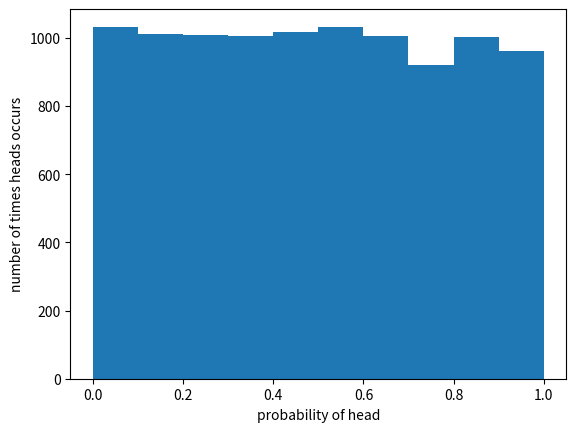

This chart was generated by the following Python code:
#!/usr/bin/env python3
# -*- coding: utf-8 -*-
"""
Created on Thu Jun  4 12:19:05 2020

@author: aakarsh.rajagopalan
"""
"""
BERNOULLIS TRIAL
the purpose of this code is going to be to:
    1. identify the probability of getting heads in 10000 events.
"""
import numpy as np
import matplotlib.pyplot as plt

#seeding a number
np.random.seed(42)

#declaring a variable array to hold the random numbers generated by the random module
random_number = np.empty(10000)
#creating a for loop to simulate 10,000 events
for i in range(10000):
    random_number[i] = np.random.random()

_ = plt.hist(random_number)

_ = plt.xlabel('probability of head')
_ = plt.ylabel('number of times heads occurs')

_ = plt.show()
